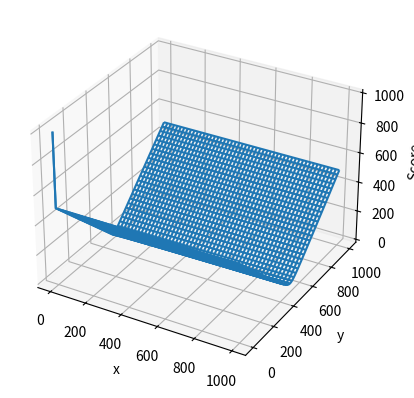

The script that saved this image:
# -*- coding: utf-8 -*-

"""
Ce programme permet de recuperer une image grace a la webcam. 
Recuperre ensuite les references de rouge et de vert dans le coins superieurs droits et gauche.
Trouve les points correspondant au meme rouge et au meme vert.
Determine la droite passant par ces points.
"""
import sys
import numpy as np
import matplotlib.pyplot as plt
from mpl_toolkits.mplot3d import Axes3D
from math import *


# Functions

def getScore(target, a_ref, b_ref, x_head, y_head):
	maxint = 1000
	pos_head = (x_head, y_head)

	#Coefficent of ponderation of the ellipsis
	alpha = 1.5

	if(pos_head == (0,0)):
		return(maxint) #If head is not detected
	else:
		if(a == 0):
			if(b<0):
				theta = -(pi)/2
			else:
				theta = pi/2
		else:
			theta = atan(b/a) #Keep it in radian

		#a and b are normalized for the calculus
		a_norm = a/(np.sqrt(float (a**2 + b**2)))
		b_norm = b/(np.sqrt(float (a**2 + b**2)))

		distance_to_go = 500
		score = np.sqrt(float( (pos_head[0]*cos(theta) + pos_head[1]*sin(theta) - distance_to_go)**2 + alpha*(-pos_head[0]*sin(theta) + pos_head[1]*cos(theta)**2) ))
		#Check le - devant le x dans la deuxie partie

		#print("Valeur du score : ", score)
		return(score)

	return(maxint)

## Init

sensibility = (20, 20, 20)
exit = False;get_color = False
display_width = 1000; display_height = 1000

a = display_width/display_height; b = 0;
target_pos = (display_width/2, display_height/2)
score = np.zeros((display_width, display_height))

x = np.linspace(0, display_width-1, display_width)
y = np.linspace(0, display_height-1, display_height)
X,Y = np.meshgrid(x,y)
for i in range(display_width):
	for j in range(display_height):
		score[i][j] = getScore(target_pos, a, b, i, j)

print("calcul ok")
fig = plt.figure()
ax = plt.axes(projection='3d')
ax.plot_wireframe(X, Y, score)
ax.set_xlabel('x')
ax.set_ylabel('y')
ax.set_zlabel('Score');
plt.show()